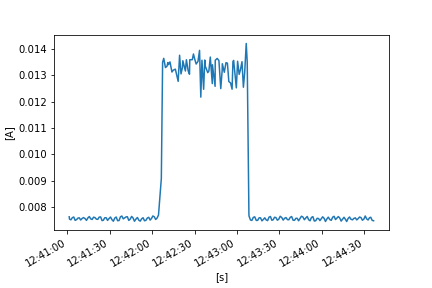

Values plotted in this chart, from the file beside it:
FLUKE 289, V1.16, 32940021
To display full timestamps use Format Ce…
Reading, Sample, , Start Time, Duration, Max Time, Max, , Average, , Min Time, Min, , Description, Stop Time
1, 0.007641, A AC, 24/10/2022 12:41:01.4, 0:00:00.2, 24/10/2022 12:41:01.4, 0.007641, A AC, 0.007629, A AC, 24/10/2022 12:41:01.5, 0.007617, A AC, Interval, 24/10/2022 12:41:01.6
2, 0.007601, A AC, 24/10/2022 12:41:01.6, 0:00:01.0, 24/10/2022 12:41:01.6, 0.007601, A AC, 0.007539, A AC, 24/10/2022 12:41:02.5, 0.007488, A AC, Interval, 24/10/2022 12:41:02.6
3, 0.007472, A AC, 24/10/2022 12:41:02.6, 0:00:01.0, 24/10/2022 12:41:03.5, 0.007567, A AC, 0.007515, A AC, 24/10/2022 12:41:02.7, 0.007468, A AC, Interval, 24/10/2022 12:41:03.6
4, 0.007573, A AC, 24/10/2022 12:41:03.6, 0:00:01.0, 24/10/2022 12:41:04.5, 0.007623, A AC, 0.007594, A AC, 24/10/2022 12:41:03.6, 0.007573, A AC, Interval, 24/10/2022 12:41:04.6
5, 0.007637, A AC, 24/10/2022 12:41:04.6, 0:00:01.0, 24/10/2022 12:41:04.7, 0.007658, A AC, 0.007621, A AC, 24/10/2022 12:41:05.5, 0.007558, A AC, Interval, 24/10/2022 12:41:05.6
6, 0.007537, A AC, 24/10/2022 12:41:05.6, 0:00:01.0, 24/10/2022 12:41:05.6, 0.007537, A AC, 0.007493, A AC, 24/10/2022 12:41:06.3, 0.007465, A AC, Interval, 24/10/2022 12:41:06.6
7, 0.007478, A AC, 24/10/2022 12:41:06.6, 0:00:01.0, 24/10/2022 12:41:07.5, 0.007558, A AC, 0.007523, A AC, 24/10/2022 12:41:06.6, 0.007478, A AC, Interval, 24/10/2022 12:41:07.6
8, 0.007558, A AC, 24/10/2022 12:41:07.6, 0:00:00.9, 24/10/2022 12:41:08.4, 0.007617, A AC, 0.007581, A AC, 24/10/2022 12:41:07.6, 0.007558, A AC, Interval, 24/10/2022 12:41:08.5
9, 0.007618, A AC, 24/10/2022 12:41:08.5, 0:00:01.0, 24/10/2022 12:41:08.5, 0.007618, A AC, 0.007589, A AC, 24/10/2022 12:41:09.4, 0.007546, A AC, Interval, 24/10/2022 12:41:09.5
10, 0.00754, A AC, 24/10/2022 12:41:09.5, 0:00:01.0, 24/10/2022 12:41:09.5, 0.00754, A AC, 0.007507, A AC, 24/10/2022 12:41:10.2, 0.00749, A AC, Interval, 24/10/2022 12:41:10.5
11, 0.007525, A AC, 24/10/2022 12:41:10.5, 0:00:01.0, 24/10/2022 12:41:11.0, 0.007587, A AC, 0.007564, A AC, 24/10/2022 12:41:10.5, 0.007525, A AC, Interval, 24/10/2022 12:41:11.5
12, 0.007578, A AC, 24/10/2022 12:41:11.5, 0:00:01.0, 24/10/2022 12:41:12.4, 0.007624, A AC, 0.007598, A AC, 24/10/2022 12:41:11.5, 0.007578, A AC, Interval, 24/10/2022 12:41:12.5
13, 0.007616, A AC, 24/10/2022 12:41:12.5, 0:00:01.0, 24/10/2022 12:41:12.5, 0.007616, A AC, 0.007564, A AC, 24/10/2022 12:41:13.5, 0.007524, A AC, Interval, 24/10/2022 12:41:13.6
14, 0.00751, A AC, 24/10/2022 12:41:13.6, 0:00:01.0, 24/10/2022 12:41:14.5, 0.00752, A AC, 0.007493, A AC, 24/10/2022 12:41:14.1, 0.007468, A AC, Interval, 24/10/2022 12:41:14.6
15, 0.00754, A AC, 24/10/2022 12:41:14.6, 0:00:01.0, 24/10/2022 12:41:15.5, 0.007605, A AC, 0.007586, A AC, 24/10/2022 12:41:14.6, 0.00754, A AC, Interval, 24/10/2022 12:41:15.6
16, 0.00761, A AC, 24/10/2022 12:41:15.6, 0:00:01.0, 24/10/2022 12:41:16.1, 0.007662, A AC, 0.007638, A AC, 24/10/2022 12:41:15.6, 0.00761, A AC, Interval, 24/10/2022 12:41:16.6
17, 0.007613, A AC, 24/10/2022 12:41:16.6, 0:00:01.0, 24/10/2022 12:41:16.6, 0.007613, A AC, 0.007549, A AC, 24/10/2022 12:41:17.5, 0.007493, A AC, Interval, 24/10/2022 12:41:17.6
18, 0.007488, A AC, 24/10/2022 12:41:17.6, 0:00:01.0, 24/10/2022 12:41:18.5, 0.007595, A AC, 0.007528, A AC, 24/10/2022 12:41:17.7, 0.007486, A AC, Interval, 24/10/2022 12:41:18.6
19, 0.007606, A AC, 24/10/2022 12:41:18.6, 0:00:01.0, 24/10/2022 12:41:19.1, 0.007645, A AC, 0.007614, A AC, 24/10/2022 12:41:19.4, 0.007592, A AC, Interval, 24/10/2022 12:41:19.6
20, 0.007617, A AC, 24/10/2022 12:41:19.6, 0:00:01.0, 24/10/2022 12:41:19.9, 0.007631, A AC, 0.007599, A AC, 24/10/2022 12:41:20.5, 0.007533, A AC, Interval, 24/10/2022 12:41:20.6
21, 0.00754, A AC, 24/10/2022 12:41:20.6, 0:00:01.0, 24/10/2022 12:41:20.8, 0.007581, A AC, 0.007539, A AC, 24/10/2022 12:41:21.5, 0.007487, A AC, Interval, 24/10/2022 12:41:21.6
22, 0.007492, A AC, 24/10/2022 12:41:21.6, 0:00:01.0, 24/10/2022 12:41:22.5, 0.00758, A AC, 0.007532, A AC, 24/10/2022 12:41:21.6, 0.007492, A AC, Interval, 24/10/2022 12:41:22.6
23, 0.00759, A AC, 24/10/2022 12:41:22.6, 0:00:01.0, 24/10/2022 12:41:23.5, 0.007661, A AC, 0.007618, A AC, 24/10/2022 12:41:22.6, 0.00759, A AC, Interval, 24/10/2022 12:41:23.6
24, 0.007669, A AC, 24/10/2022 12:41:23.6, 0:00:01.0, 24/10/2022 12:41:23.6, 0.007669, A AC, 0.007623, A AC, 24/10/2022 12:41:24.5, 0.007557, A AC, Interval, 24/10/2022 12:41:24.6
25, 0.007545, A AC, 24/10/2022 12:41:24.6, 0:00:00.9, 24/10/2022 12:41:24.6, 0.007545, A AC, 0.007485, A AC, 24/10/2022 12:41:25.4, 0.007436, A AC, Interval, 24/10/2022 12:41:25.5
26, 0.007446, A AC, 24/10/2022 12:41:25.5, 0:00:01.0, 24/10/2022 12:41:26.4, 0.007545, A AC, 0.007495, A AC, 24/10/2022 12:41:25.5, 0.007446, A AC, Interval, 24/10/2022 12:41:26.5
27, 0.007548, A AC, 24/10/2022 12:41:26.5, 0:00:01.0, 24/10/2022 12:41:27.4, 0.007665, A AC, 0.007592, A AC, 24/10/2022 12:41:26.5, 0.007548, A AC, Interval, 24/10/2022 12:41:27.5
28, 0.00766, A AC, 24/10/2022 12:41:27.5, 0:00:01.0, 24/10/2022 12:41:27.5, 0.00766, A AC, 0.007593, A AC, 24/10/2022 12:41:28.4, 0.007522, A AC, Interval, 24/10/2022 12:41:28.5
29, 0.007512, A AC, 24/10/2022 12:41:28.5, 0:00:01.0, 24/10/2022 12:41:28.5, 0.007512, A AC, 0.007491, A AC, 24/10/2022 12:41:28.9, 0.007477, A AC, Interval, 24/10/2022 12:41:29.5
30, 0.007514, A AC, 24/10/2022 12:41:29.5, 0:00:01.0, 24/10/2022 12:41:30.2, 0.007585, A AC, 0.007561, A AC, 24/10/2022 12:41:29.5, 0.007514, A AC, Interval, 24/10/2022 12:41:30.6
31, 0.00759, A AC, 24/10/2022 12:41:30.6, 0:00:01.0, 24/10/2022 12:41:31.2, 0.007653, A AC, 0.007619, A AC, 24/10/2022 12:41:30.6, 0.00759, A AC, Interval, 24/10/2022 12:41:31.6
32, 0.007587, A AC, 24/10/2022 12:41:31.6, 0:00:01.0, 24/10/2022 12:41:31.6, 0.007587, A AC, 0.007518, A AC, 24/10/2022 12:41:32.5, 0.007465, A AC, Interval, 24/10/2022 12:41:32.6
33, 0.007452, A AC, 24/10/2022 12:41:32.6, 0:00:01.0, 24/10/2022 12:41:33.5, 0.007521, A AC, 0.007461, A AC, 24/10/2022 12:41:32.8, 0.007436, A AC, Interval, 24/10/2022 12:41:33.6
34, 0.007539, A AC, 24/10/2022 12:41:33.6, 0:00:01.0, 24/10/2022 12:41:34.5, 0.007603, A AC, 0.007581, A AC, 24/10/2022 12:41:33.6, 0.007539, A AC, Interval, 24/10/2022 12:41:34.6
35, 0.007607, A AC, 24/10/2022 12:41:34.6, 0:00:01.0, 24/10/2022 12:41:35.1, 0.007649, A AC, 0.00762, A AC, 24/10/2022 12:41:35.5, 0.007566, A AC, Interval, 24/10/2022 12:41:35.6
36, 0.007541, A AC, 24/10/2022 12:41:35.6, 0:00:01.0, 24/10/2022 12:41:35.6, 0.007541, A AC, 0.007481, A AC, 24/10/2022 12:41:36.5, 0.007431, A AC, Interval, 24/10/2022 12:41:36.6
37, 0.007433, A AC, 24/10/2022 12:41:36.6, 0:00:01.0, 24/10/2022 12:41:37.5, 0.007582, A AC, 0.007487, A AC, 24/10/2022 12:41:36.7, 0.00743, A AC, Interval, 24/10/2022 12:41:37.6
38, 0.007593, A AC, 24/10/2022 12:41:37.6, 0:00:01.0, 24/10/2022 12:41:38.4, 0.007671, A AC, 0.007628, A AC, 24/10/2022 12:41:37.6, 0.007593, A AC, Interval, 24/10/2022 12:41:38.6
39, 0.00768, A AC, 24/10/2022 12:41:38.6, 0:00:01.0, 24/10/2022 12:41:38.8, 0.007691, A AC, 0.007657, A AC, 24/10/2022 12:41:39.5, 0.007596, A AC, Interval, 24/10/2022 12:41:39.6
40, 0.007585, A AC, 24/10/2022 12:41:39.6, 0:00:01.0, 24/10/2022 12:41:39.6, 0.007585, A AC, 0.007551, A AC, 24/10/2022 12:41:40.2, 0.007526, A AC, Interval, 24/10/2022 12:41:40.6
41, 0.007551, A AC, 24/10/2022 12:41:40.6, 0:00:01.0, 24/10/2022 12:41:41.5, 0.007609, A AC, 0.007588, A AC, 24/10/2022 12:41:40.6, 0.007551, A AC, Interval, 24/10/2022 12:41:41.6
42, 0.007607, A AC, 24/10/2022 12:41:41.6, 0:00:00.9, 24/10/2022 12:41:42.4, 0.007645, A AC, 0.007625, A AC, 24/10/2022 12:41:41.6, 0.007607, A AC, Interval, 24/10/2022 12:41:42.5
43, 0.007664, A AC, 24/10/2022 12:41:42.5, 0:00:01.0, 24/10/2022 12:41:42.7, 0.007681, A AC, 0.007632, A AC, 24/10/2022 12:41:43.4, 0.007557, A AC, Interval, 24/10/2022 12:41:43.5
44, 0.007539, A AC, 24/10/2022 12:41:43.5, 0:00:01.0, 24/10/2022 12:41:43.5, 0.007539, A AC, 0.007491, A AC, 24/10/2022 12:41:44.3, 0.007464, A AC, Interval, 24/10/2022 12:41:44.5
45, 0.007476, A AC, 24/10/2022 12:41:44.5, 0:00:01.0, 24/10/2022 12:41:45.4, 0.007604, A AC, 0.00754, A AC, 24/10/2022 12:41:44.5, 0.007476, A AC, Interval, 24/10/2022 12:41:45.5
46, 0.00761, A AC, 24/10/2022 12:41:45.5, 0:00:01.0, 24/10/2022 12:41:46.3, 0.007677, A AC, 0.007643, A AC, 24/10/2022 12:41:45.5, 0.00761, A AC, Interval, 24/10/2022 12:41:46.5
47, 0.007659, A AC, 24/10/2022 12:41:46.5, 0:00:01.0, 24/10/2022 12:41:46.5, 0.007659, A AC, 0.007585, A AC, 24/10/2022 12:41:47.4, 0.007496, A AC, Interval, 24/10/2022 12:41:47.5
48, 0.007483, A AC, 24/10/2022 12:41:47.5, 0:00:01.0, 24/10/2022 12:41:48.5, 0.007485, A AC, 0.007459, A AC, 24/10/2022 12:41:47.9, 0.007443, A AC, Interval, 24/10/2022 12:41:48.6
49, 0.007502, A AC, 24/10/2022 12:41:48.6, 0:00:01.0, 24/10/2022 12:41:49.4, 0.007581, A AC, 0.007546, A AC, 24/10/2022 12:41:48.6, 0.007502, A AC, Interval, 24/10/2022 12:41:49.6
50, 0.007579, A AC, 24/10/2022 12:41:49.6, 0:00:01.0, 24/10/2022 12:41:50.1, 0.007629, A AC, 0.007602, A AC, 24/10/2022 12:41:50.5, 0.007576, A AC, Interval, 24/10/2022 12:41:50.6
51, 0.007555, A AC, 24/10/2022 12:41:50.6, 0:00:01.0, 24/10/2022 12:41:50.6, 0.007555, A AC, 0.007499, A AC, 24/10/2022 12:41:51.5, 0.007451, A AC, Interval, 24/10/2022 12:41:51.6
52, 0.007441, A AC, 24/10/2022 12:41:51.6, 0:00:01.0, 24/10/2022 12:41:52.5, 0.007511, A AC, 0.007464, A AC, 24/10/2022 12:41:51.7, 0.007435, A AC, Interval, 24/10/2022 12:41:52.6
53, 0.007525, A AC, 24/10/2022 12:41:52.6, 0:00:01.0, 24/10/2022 12:41:53.5, 0.007594, A AC, 0.007553, A AC, 24/10/2022 12:41:52.6, 0.007525, A AC, Interval, 24/10/2022 12:41:53.6
54, 0.007601, A AC, 24/10/2022 12:41:53.6, 0:00:01.0, 24/10/2022 12:41:53.8, 0.007609, A AC, 0.007593, A AC, 24/10/2022 12:41:54.5, 0.007545, A AC, Interval, 24/10/2022 12:41:54.6
55, 0.007531, A AC, 24/10/2022 12:41:54.6, 0:00:01.0, 24/10/2022 12:41:54.6, 0.007531, A AC, 0.007478, A AC, 24/10/2022 12:41:55.5, 0.007443, A AC, Interval, 24/10/2022 12:41:55.6
56, 0.007439, A AC, 24/10/2022 12:41:55.6, 0:00:01.0, 24/10/2022 12:41:56.5, 0.007549, A AC, 0.007495, A AC, 24/10/2022 12:41:55.6, 0.007439, A AC, Interval, 24/10/2022 12:41:56.6
57, 0.007555, A AC, 24/10/2022 12:41:56.6, 0:00:01.0, 24/10/2022 12:41:57.5, 0.007654, A AC, 0.007583, A AC, 24/10/2022 12:41:56.8, 0.007552, A AC, Interval, 24/10/2022 12:41:57.6
58, 0.007665, A AC, 24/10/2022 12:41:57.6, 0:00:01.0, 24/10/2022 12:41:57.7, 0.007667, A AC, 0.007609, A AC, 24/10/2022 12:41:58.5, 0.007535, A AC, Interval, 24/10/2022 12:41:58.6
... 216 more rows
